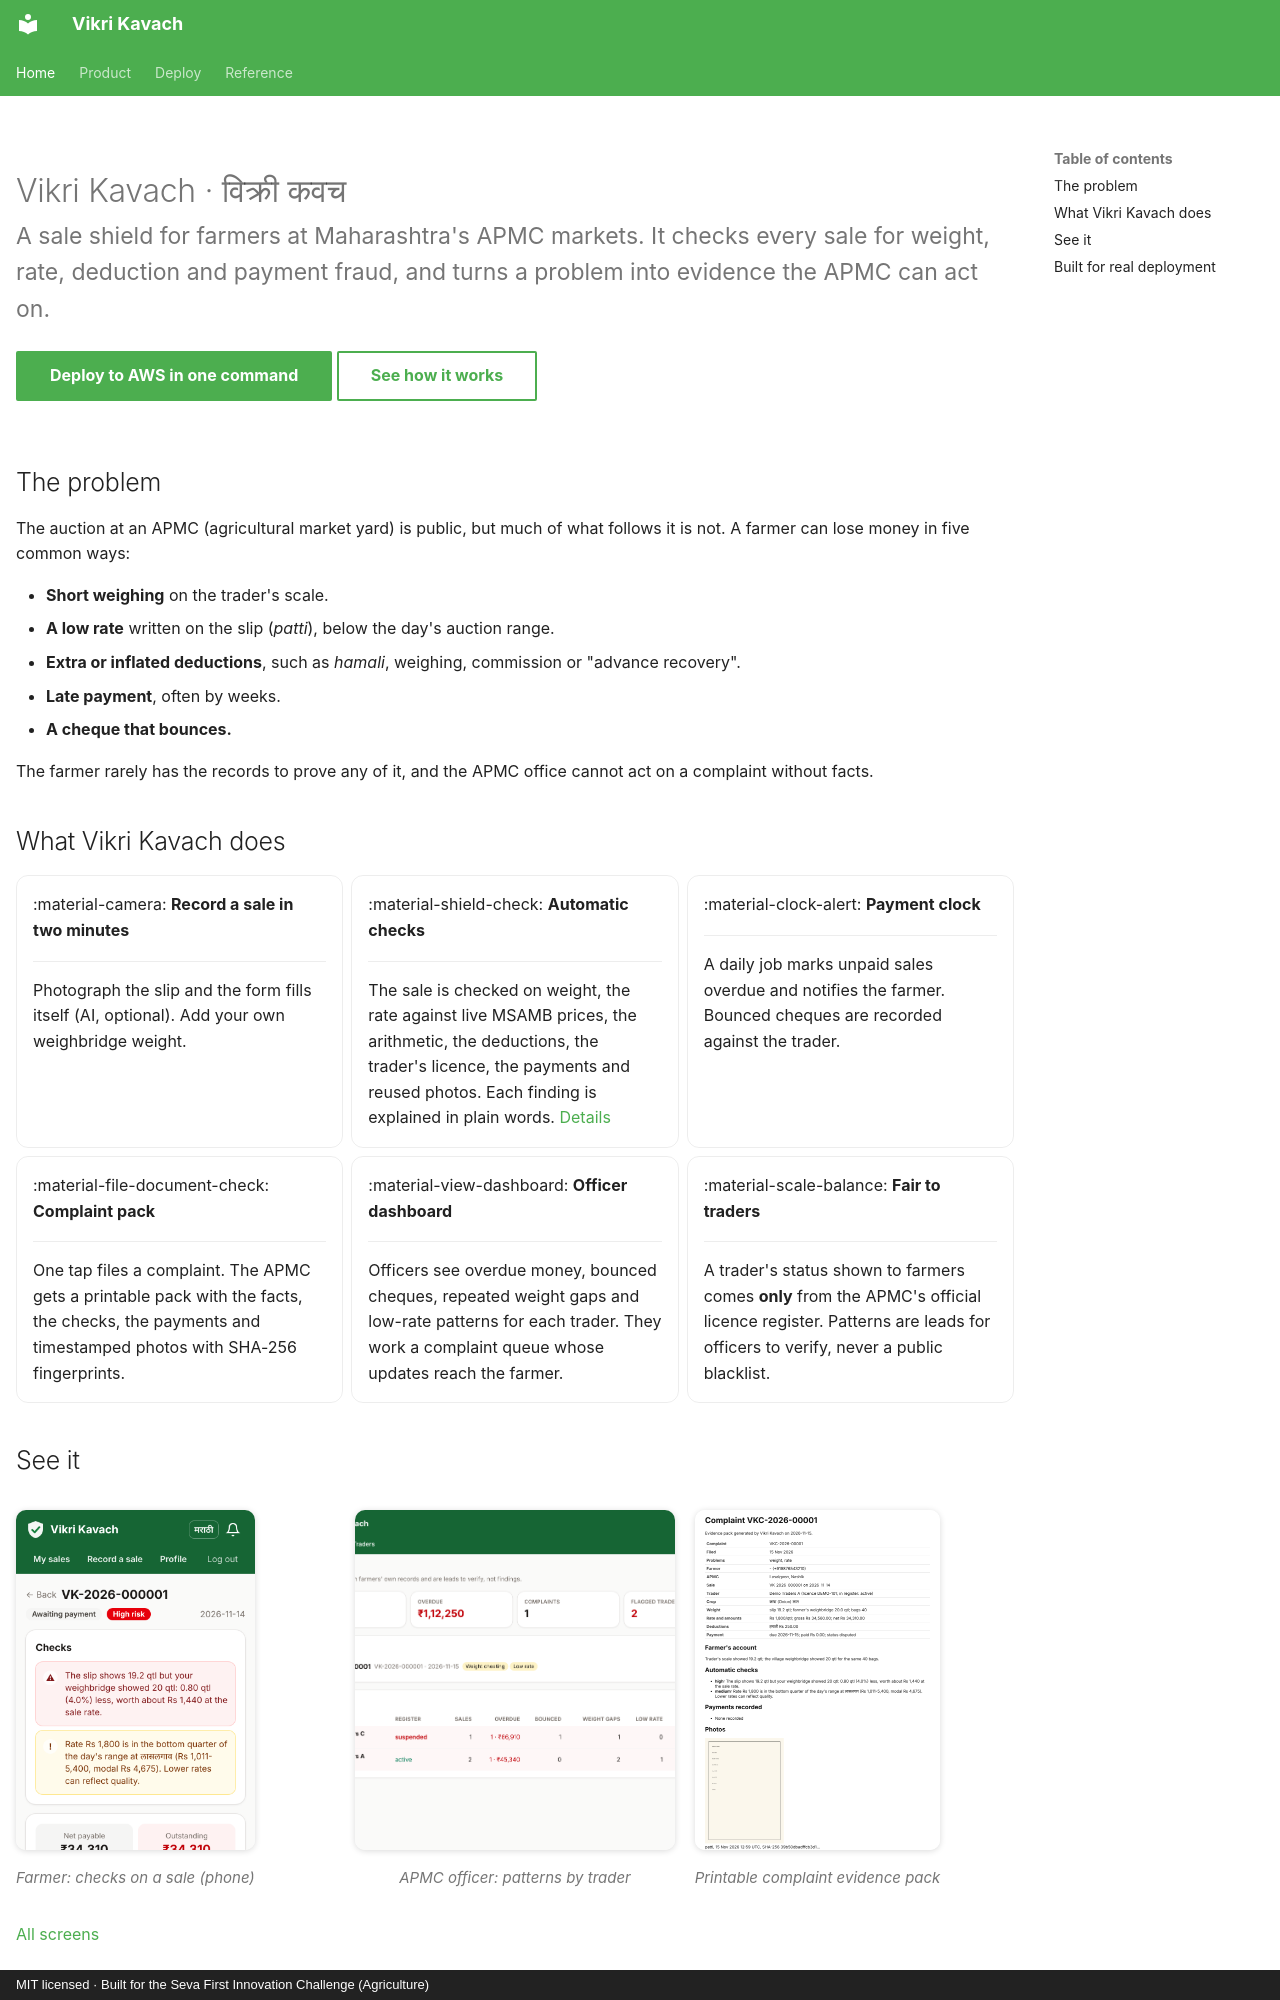

repository: akashtalole/Vikri-Kavach · page: index.html · generator: mkdocs · copyright: MIT licensed · Built for the Seva First Innovation Challenge (Agriculture)

---
hide:
  - navigation
---

<div class="vk-hero" markdown>

# Vikri Kavach · विक्री कवच

<p class="vk-tag">A sale shield for farmers at Maharashtra's APMC markets. It checks every sale for weight, rate, deduction and payment fraud, and turns a problem into evidence the APMC can act on.</p>

[Deploy to AWS in one command](deploy/cloudshell.md){ .md-button .md-button--primary }
[See how it works](product/how-it-works.md){ .md-button }

</div>

## The problem

The auction at an APMC (agricultural market yard) is public, but much of what follows it is not. A farmer can lose money in five common ways:

- **Short weighing** on the trader's scale.
- **A low rate** written on the slip (*patti*), below the day's auction range.
- **Extra or inflated deductions**, such as *hamali*, weighing, commission or "advance recovery".
- **Late payment**, often by weeks.
- **A cheque that bounces.**

The farmer rarely has the records to prove any of it, and the APMC office cannot act on a complaint without facts.

## What Vikri Kavach does

<div class="grid cards" markdown>

-   :material-camera: **Record a sale in two minutes**

    ---

    Photograph the slip and the form fills itself (AI, optional). Add your own weighbridge weight.

-   :material-shield-check: **Automatic checks**

    ---

    The sale is checked on weight, the rate against live MSAMB prices, the arithmetic, the deductions, the trader's licence, the payments and reused photos. Each finding is explained in plain words. [Details](product/checks.md)

-   :material-clock-alert: **Payment clock**

    ---

    A daily job marks unpaid sales overdue and notifies the farmer. Bounced cheques are recorded against the trader.

-   :material-file-document-check: **Complaint pack**

    ---

    One tap files a complaint. The APMC gets a printable pack with the facts, the checks, the payments and timestamped photos with SHA-256 fingerprints.

-   :material-view-dashboard: **Officer dashboard**

    ---

    Officers see overdue money, bounced cheques, repeated weight gaps and low-rate patterns for each trader. They work a complaint queue whose updates reach the farmer.

-   :material-scale-balance: **Fair to traders**

    ---

    A trader's status shown to farmers comes **only** from the APMC's official licence register. Patterns are leads for officers to verify, never a public blacklist.

</div>

## See it

<div class="vk-shots vk-preview" markdown>
<figure markdown>![Sale checks](screenshots/03-sale-checks.png)<figcaption>Farmer: checks on a sale (phone)</figcaption></figure>
<figure markdown>![Officer dashboard](screenshots/06-officer-dashboard.png)<figcaption>APMC officer: patterns by trader</figcaption></figure>
<figure markdown>![Evidence pack](screenshots/05-evidence-pack.png)<figcaption>Printable complaint evidence pack</figcaption></figure>
</div>

[All screens](product/screens.md)
